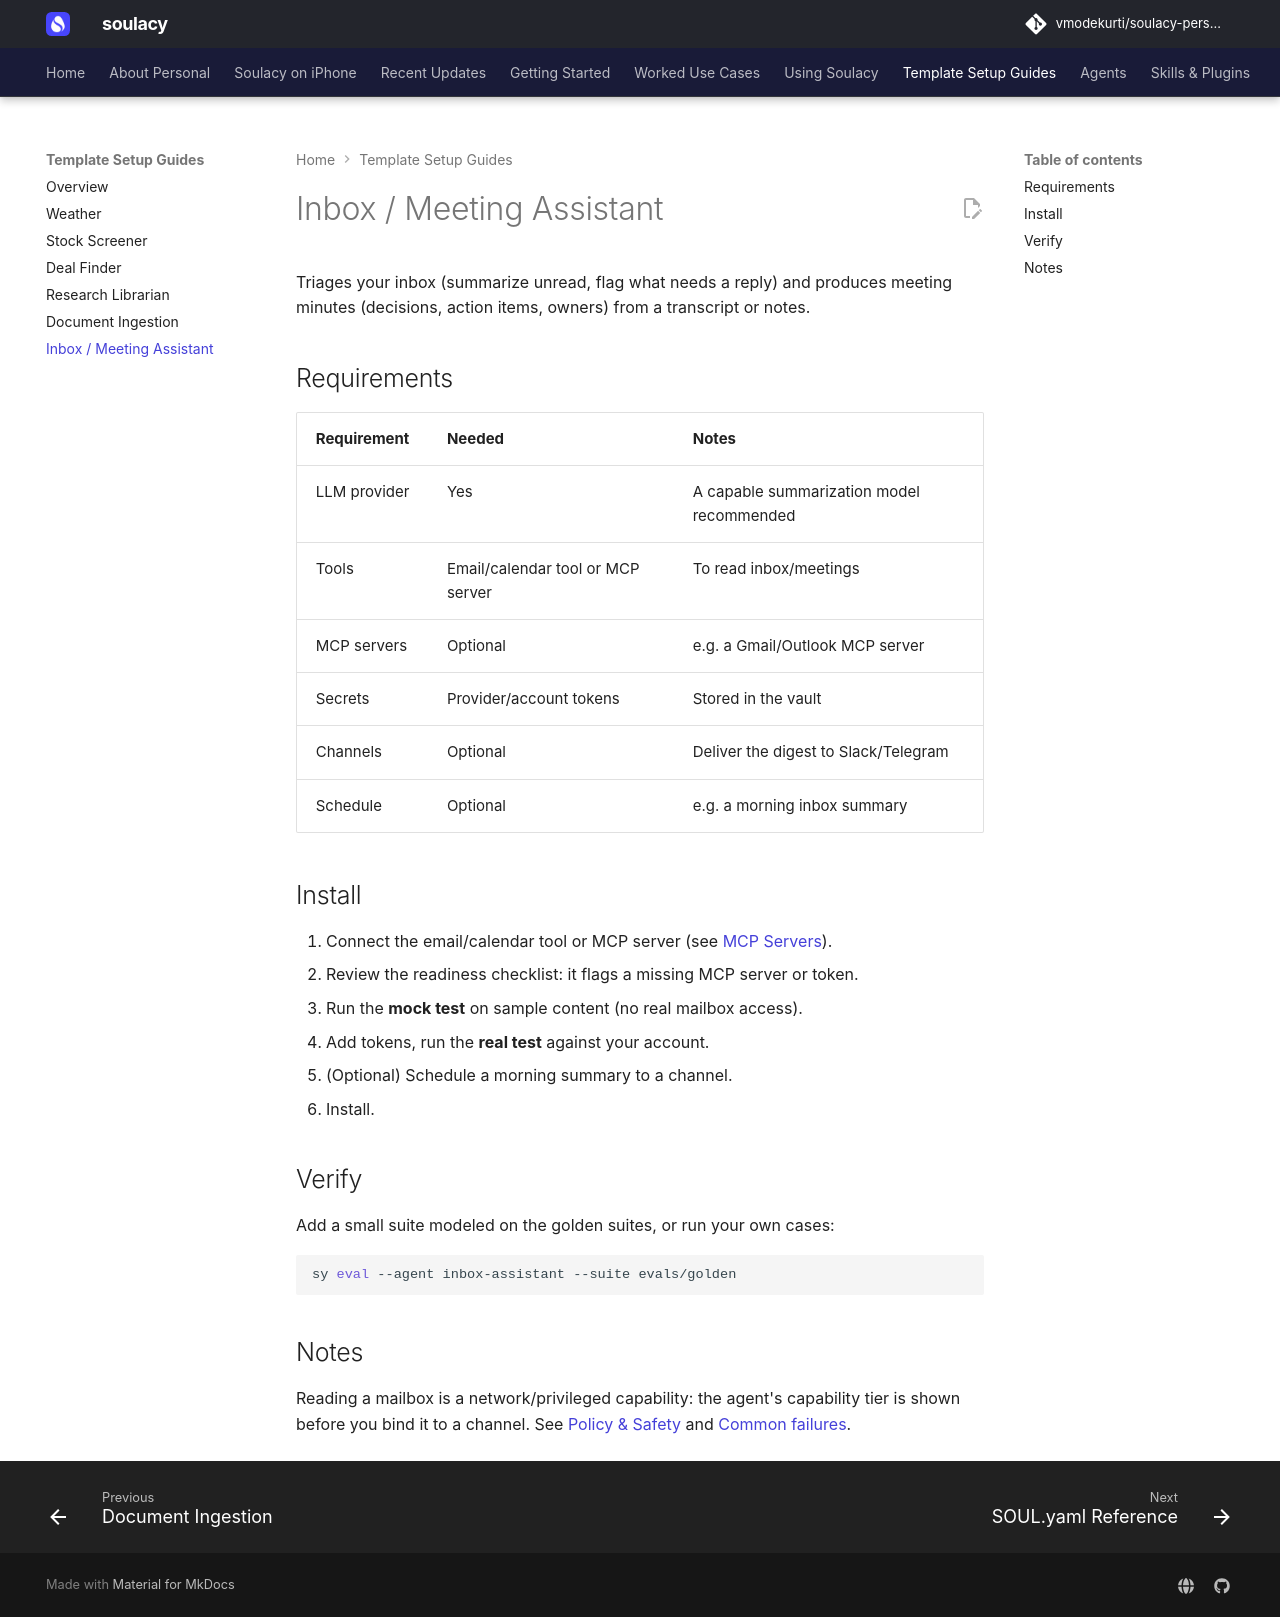

repository: vmodekurti/soulacy-personal · page: template-guides/inbox-meeting/index.html · generator: mkdocs

# Inbox / Meeting Assistant

Triages your inbox (summarize unread, flag what needs a reply) and produces
meeting minutes (decisions, action items, owners) from a transcript or notes.

## Requirements

| Requirement | Needed | Notes |
| --- | --- | --- |
| LLM provider | Yes | A capable summarization model recommended |
| Tools | Email/calendar tool or MCP server | To read inbox/meetings |
| MCP servers | Optional | e.g. a Gmail/Outlook MCP server |
| Secrets | Provider/account tokens | Stored in the vault |
| Channels | Optional | Deliver the digest to Slack/Telegram |
| Schedule | Optional | e.g. a morning inbox summary |

## Install

1. Connect the email/calendar tool or MCP server (see [MCP Servers](../extend/mcp.md)).
2. Review the readiness checklist: it flags a missing MCP server or token.
3. Run the **mock test** on sample content (no real mailbox access).
4. Add tokens, run the **real test** against your account.
5. (Optional) Schedule a morning summary to a channel.
6. Install.

## Verify

Add a small suite modeled on the golden suites, or run your own cases:

```bash
sy eval --agent inbox-assistant --suite evals/golden
```

## Notes

Reading a mailbox is a network/privileged capability: the agent's capability
tier is shown before you bind it to a channel. See
[Policy & Safety](../extend/safety.md) and
[Common failures](../troubleshooting/common-failures.md).
